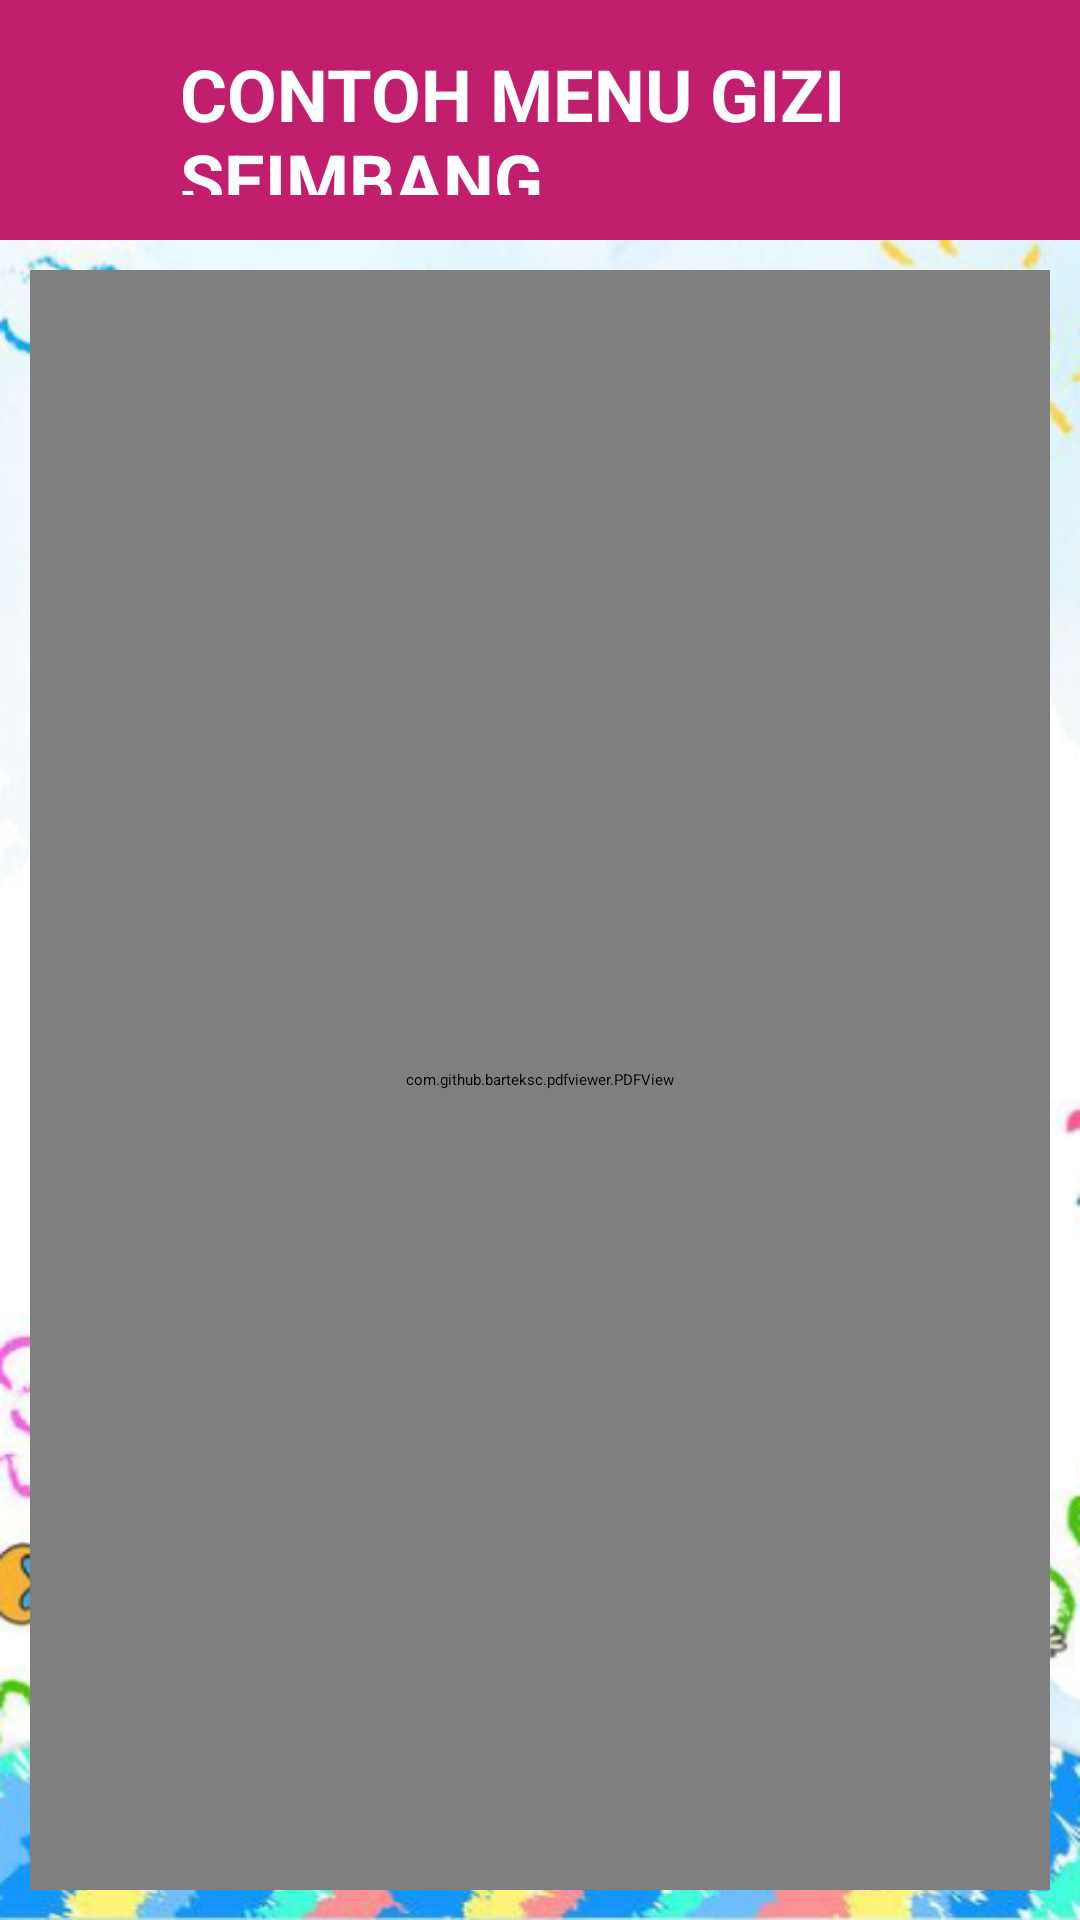

This screen was rendered from an Android layout file. Write that file and the resources it references.
<!-- AndroidManifest.xml: application theme Theme.BundaPintar -->
<!-- res/layout/activity_detail_menu.xml -->
<?xml version="1.0" encoding="utf-8"?>
<androidx.constraintlayout.widget.ConstraintLayout xmlns:android="http://schemas.android.com/apk/res/android"
    xmlns:app="http://schemas.android.com/apk/res-auto"
    xmlns:tools="http://schemas.android.com/tools"
    android:layout_width="match_parent"
    android:layout_height="match_parent"
    android:background="@drawable/bg"
    tools:context=".ui.kebutuhan_gizi.DetailKebutuhanGiziActivity">
        <LinearLayout
            android:id="@+id/header"
            android:layout_width="match_parent"
            android:layout_height="80dp"
            android:background="@color/primary"
            app:layout_constraintEnd_toEndOf="parent"
            android:orientation="horizontal"
            app:layout_constraintStart_toStartOf="parent"
            app:layout_constraintTop_toTopOf="parent">
            <androidx.appcompat.widget.AppCompatImageView
                android:layout_width="30dp"
                android:layout_height="30dp"
                android:layout_marginTop="15dp"
                android:id="@+id/iv_back"
                android:src="@drawable/ic_baseline_arrow_back_24"
                android:layout_marginLeft="15dp" />

            <androidx.appcompat.widget.AppCompatTextView
                android:layout_width="wrap_content"
                android:layout_height="wrap_content"
                android:layout_margin="15dp"
                android:id="@+id/tv_header"
                android:text="CONTOH MENU GIZI SEIMBANG"
                android:textColor="@android:color/white"
                android:textSize="24sp"
                android:textStyle="bold" />
        </LinearLayout>
        <com.github.barteksc.pdfviewer.PDFView
            android:id="@+id/pdfView"
            app:layout_constraintStart_toStartOf="parent"
            app:layout_constraintEnd_toEndOf="parent"
            app:layout_constraintTop_toBottomOf="@id/header"
            android:layout_width="match_parent"
            app:layout_constraintBottom_toBottomOf="parent"
            android:layout_height="0dp"
            android:layout_margin="10dp"
            />
</androidx.constraintlayout.widget.ConstraintLayout>
<!-- resources referenced by this layout -->
<resources>
  <color name="primary">#C11E6D</color>
  <!-- drawable bg: png bitmap (drawable, 354457 bytes) -->
  <style name="Theme.BundaPintar" parent="Theme.MaterialComponents.DayNight.DarkActionBar">
          
          <item name="colorPrimary">@color/primary</item>
          <item name="colorPrimaryVariant">@color/primary</item>
          <item name="colorOnPrimary">@color/white</item>
          
          <item name="colorSecondary">@color/teal_200</item>
          <item name="colorSecondaryVariant">@color/teal_700</item>
          <item name="colorOnSecondary">@color/black</item>
          
          <item name="android:statusBarColor" tools:targetApi="l">?attr/colorPrimaryVariant</item>
          <item name="fontFamily">@font/font_family</item>
          
      </style>
  <color name="white">#FFFFFFFF</color>
  <color name="teal_200">#FF03DAC5</color>
  <color name="teal_700">#FF018786</color>
  <color name="black">#FF000000</color>
</resources>
